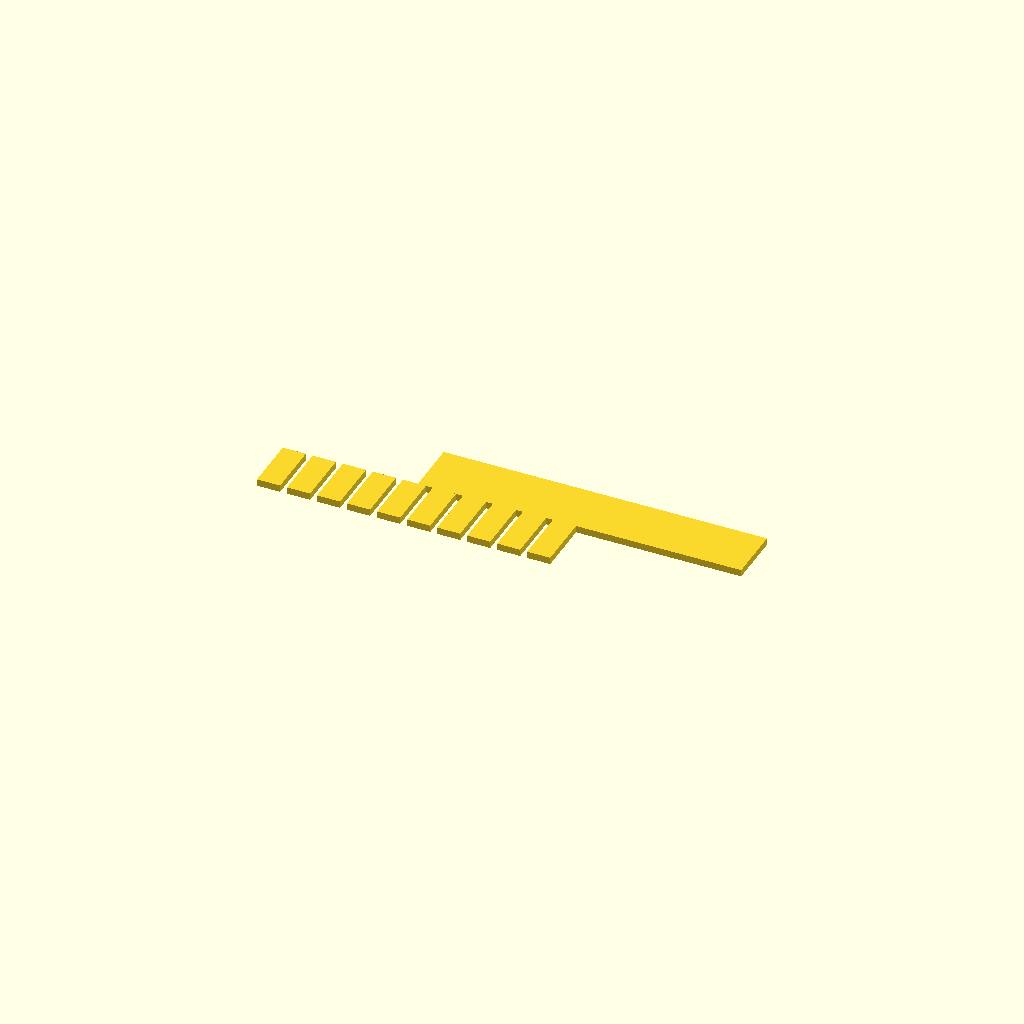
Cell 1: the model at its default parameters.
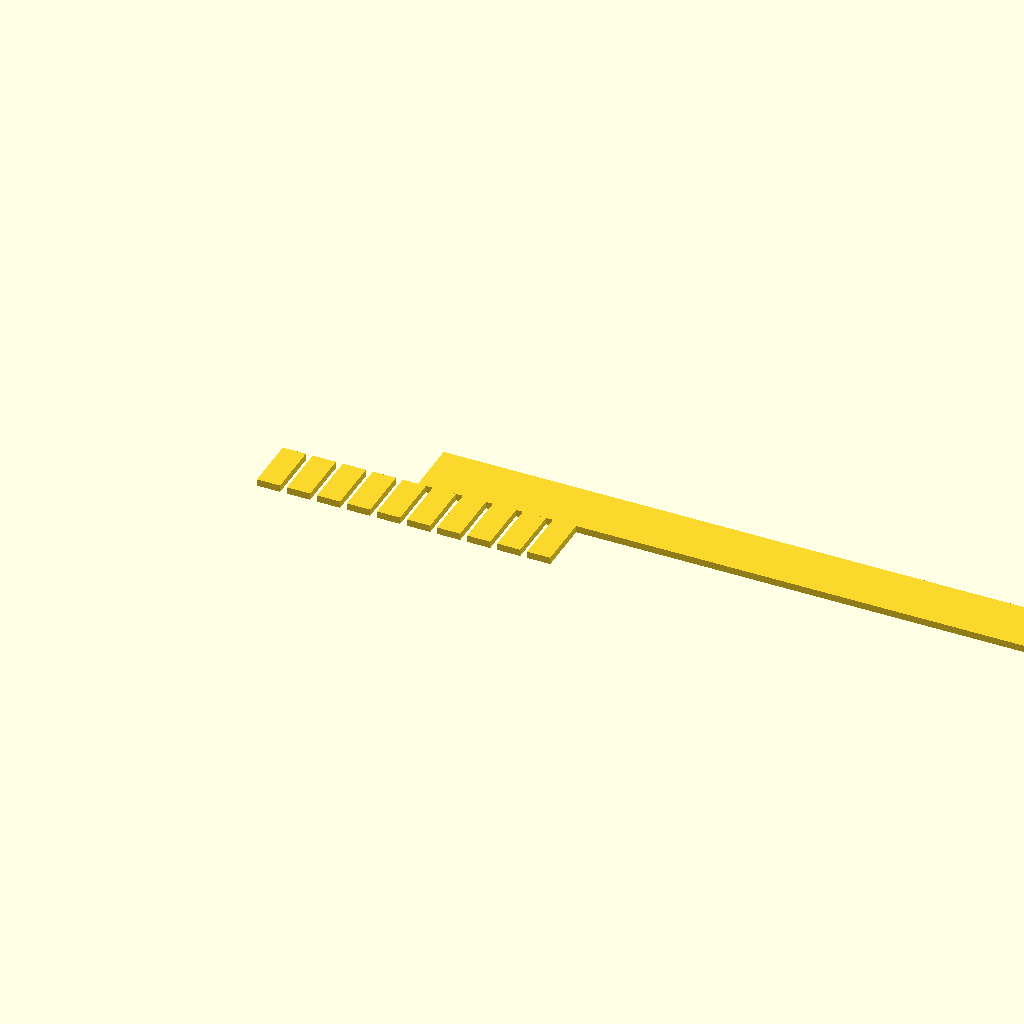
Cell 2: spine_len = 140 (everything else at default).
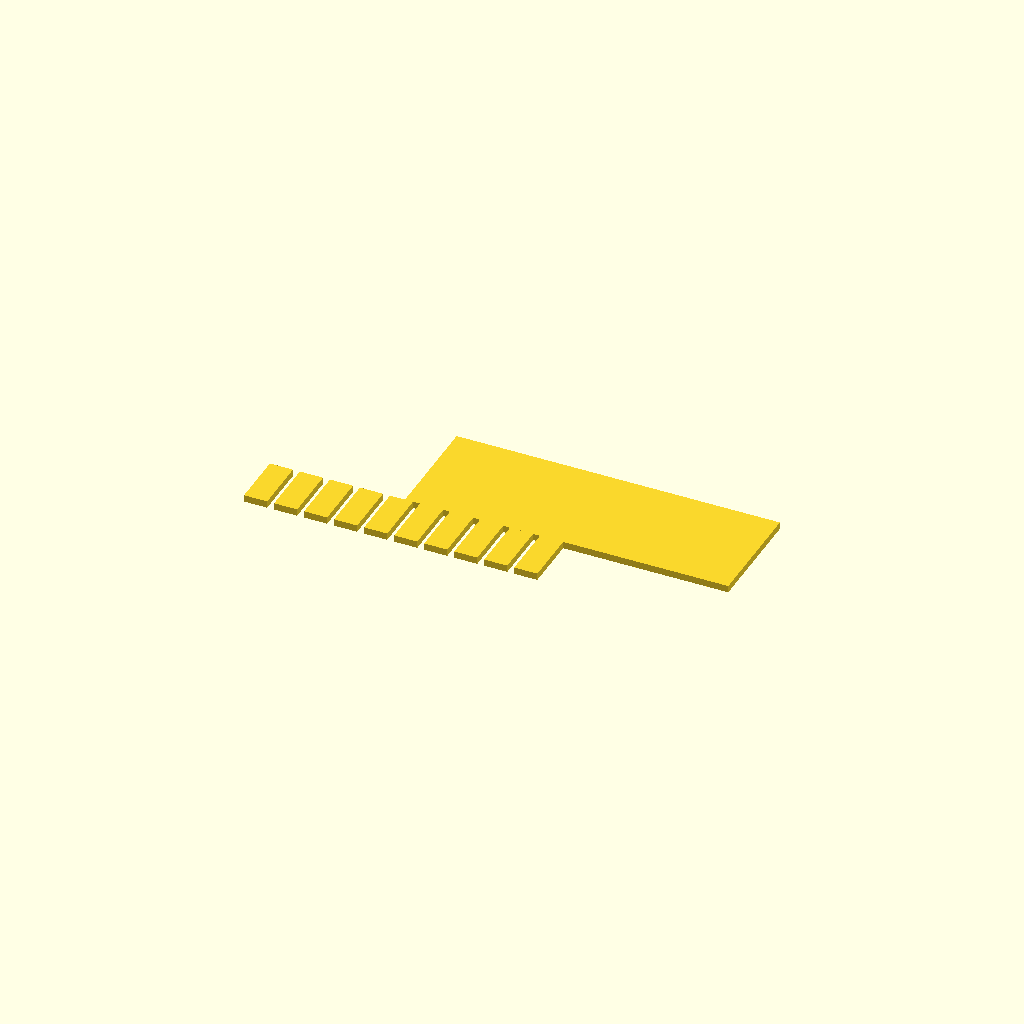
Cell 3: spine_w = 24 (everything else at default).
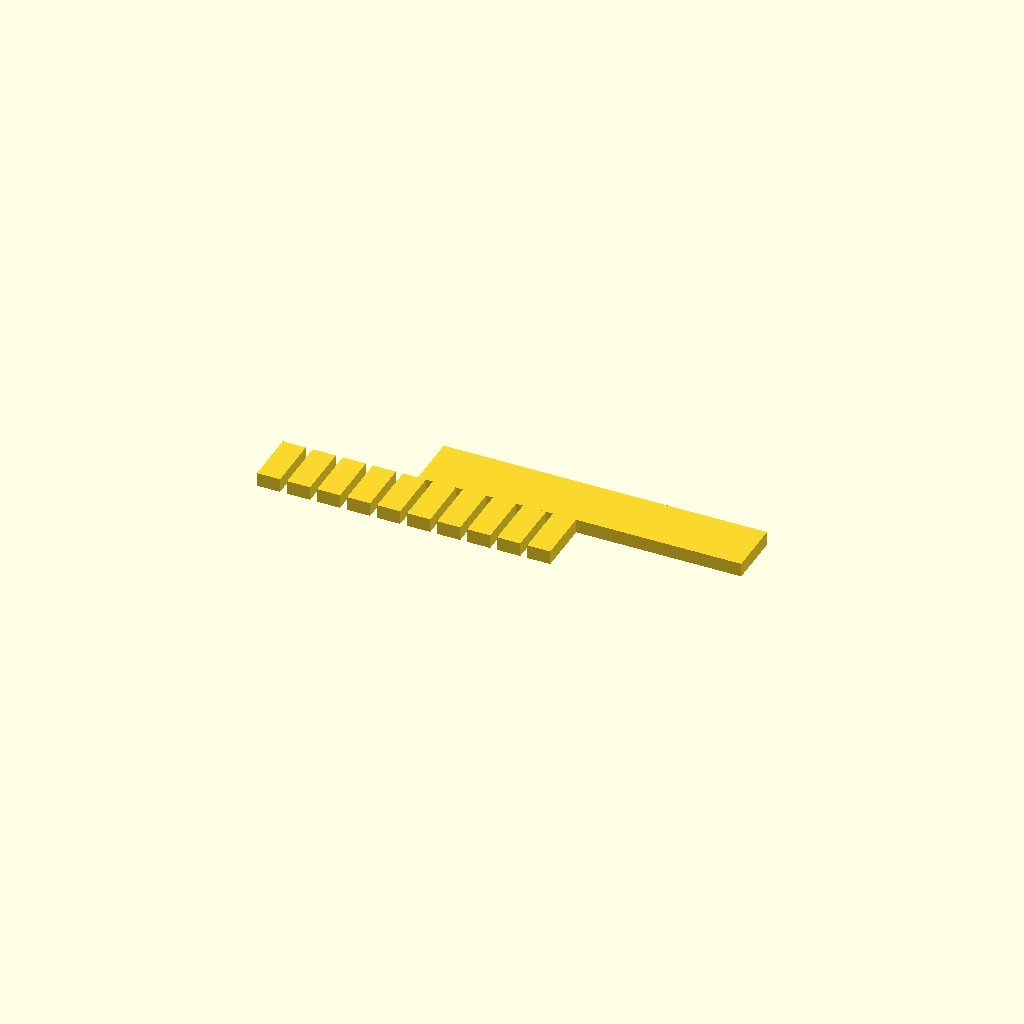
Cell 4: the same model with plate_thk = 3.
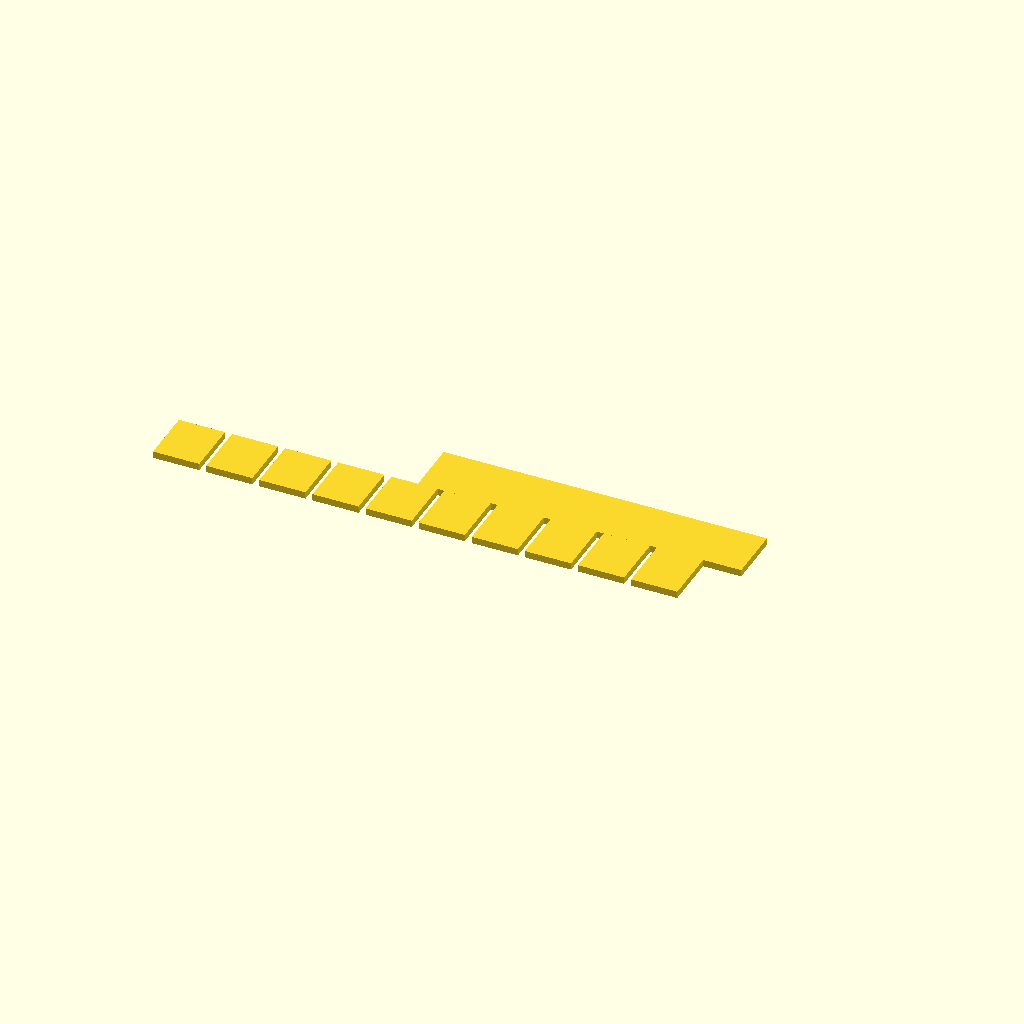
Cell 5 — tooth_w set to 10, the other parameters unchanged.
All cells are drawn from one camera (rotation 55°, 0°, 25°, orthographic, colour scheme Cornfield), so only the parameter changes between them.
The OpenSCAD source (bench/results/gpu-base-h4-g4/code/qwen3.5-9b/gel_comb_10well_s3_checklist_a0.scad):
// 10-well agarose gel comb - flat plate with spine and 10 hanging teeth.
// Orientation: Lying flat on XY plane, spine along X, teeth hanging in -Y.

// Dimensions
spine_len = 70;   // Length of the spine (X)
spine_w   = 12;   // Width of the spine (Y)
plate_thk = 1.5;  // Thickness of the plate (Z)

tooth_w   = 5.0;  // Width of each tooth (X)
tooth_l   = 12;   // Length of each tooth (Y)
tooth_h   = 12;   // Height of each tooth hanging from spine (Y)
num_teeth = 10;   // Number of teeth
gap       = 1.5;  // Gap between teeth (X)

$fn = 64;

// Calculate total width of the tooth row
tooth_row_w = (num_teeth * tooth_w) + ((num_teeth - 1) * gap);

// Calculate the offset to centre the tooth row on the spine width
// Spine is 12mm wide. Tooth row is centered.
// The teeth hang from the -Y edge of the spine.
// So the top of the teeth aligns with the -Y edge of the spine.
// We need to shift the tooth row in Y so its center aligns with the spine center.
// Spine center Y = 0.
// Tooth row center Y = 0.
// Tooth row extends from Y = -tooth_row_w/2 to Y = +tooth_row_w/2.
// Spine extends from Y = -spine_w/2 to Y = +spine_w/2.
// The teeth hang from the spine's -Y edge (Y = -spine_w/2).
// So the top of the teeth (Y = +tooth_h relative to spine edge) must be at Y = -spine_w/2.
// Wait, the teeth hang *from* the spine.
// Let's define the spine as the base.
// Spine Y range: [-6, 6].
// Teeth hang in -Y direction.
// So the "top" of the teeth (where they attach) is at Y = -6.
// The teeth extend from Y = -6 down to Y = -6 - tooth_h.
// The tooth row width is tooth_row_w.
// The center of the tooth row in X must be 0.
// The center of the tooth row in Y must be such that the top edge is at Y = -6.
// Center Y = (Top Y + Bottom Y) / 2 = (-6 + (-6 - tooth_h)) / 2 = -6 - tooth_h/2.

tooth_row_y_center = -spine_w / 2 - tooth_h / 2;

// Calculate X positions for the teeth
// Total width of tooth row = tooth_row_w.
// Center is at X = 0.
// We need to place num_teeth items with spacing gap.
// The positions are centered.
// Let's generate the X coordinates.
// The pattern is: tooth, gap, tooth, gap, ... tooth.
// Total width = N*tooth_w + (N-1)*gap.
// The center of the first tooth is at: - (tooth_row_w / 2) + (tooth_w / 2).
// Let's verify:
// Center of pattern = 0.
// Left edge of pattern = -tooth_row_w / 2.
// Right edge of pattern = +tooth_row_w / 2.
// First tooth center = Left edge + tooth_w / 2 = -tooth_row_w / 2 + tooth_w / 2.
// Step size = tooth_w + gap.
// Position i (0 to num_teeth-1) = First tooth center + i * step.

step = tooth_w + gap;
first_tooth_x = -tooth_row_w / 2 + tooth_w / 2;

difference() {
    union() {
        // 1. The Spine (Back Bar)
        // Dimensions: spine_len x spine_w x plate_thk
        // Centered at origin, sitting on Z=0.
        translate([0, -spine_w / 2, 0]) 
            cube([spine_len, spine_w, plate_thk]);

        // 2. The Teeth
        // Each tooth is a block of size: tooth_w x tooth_l x plate_thk
        // They hang from the spine.
        // The spine is at Y = [-6, 6].
        // The teeth hang in -Y.
        // The attachment face is at Y = -6.
        // The teeth extend from Y = -6 to Y = -6 - tooth_h.
        // Wait, the tooth length is 12mm.
        // If they hang from the spine, the dimension along Y is tooth_h.
        // The spine is 12mm wide.
        // So the teeth are 12mm long (Y) and hang from the 12mm wide spine?
        // "10 rectangular teeth that hang from one long edge of the spine in the -Y direction."
        // "Each tooth is 5.0 mm wide (X) and 12 mm long (Y)."
        // This implies the tooth length (Y) is equal to the spine width (Y).
        // So the teeth are essentially extensions of the spine width, but hanging down.
        // So the Y range of a tooth is [-6, -6 - 12] = [-6, -18].
        // The spine is at Y = [-6, 6].
        // So the teeth are attached at Y = -6.
        
        for (i = [0 : num_teeth - 1]) {
            tx = first_tooth_x + i * step;
            
            // Tooth geometry
            // X: tx - tooth_w/2 to tx + tooth_w/2
            // Y: -spine_w/2 - tooth_h to -spine_w/2 (hanging down)
            // Z: 0 to plate_thk
            
            translate([tx, -spine_w / 2 - tooth_h, 0])
                cube([tooth_w, tooth_h, plate_thk]);
        }
    }
    
    // Optional: Add a small fillet or chamfer if desired, but not requested.
    // Just the solid block.
}
Parameter table extracted from the source (name, type, default, range or options):
spine_len: number, default 70
spine_w: number, default 12
plate_thk: number, default 1.5
tooth_w: number, default 5
tooth_l: number, default 12
tooth_h: number, default 12
num_teeth: number, default 10
gap: number, default 1.5
